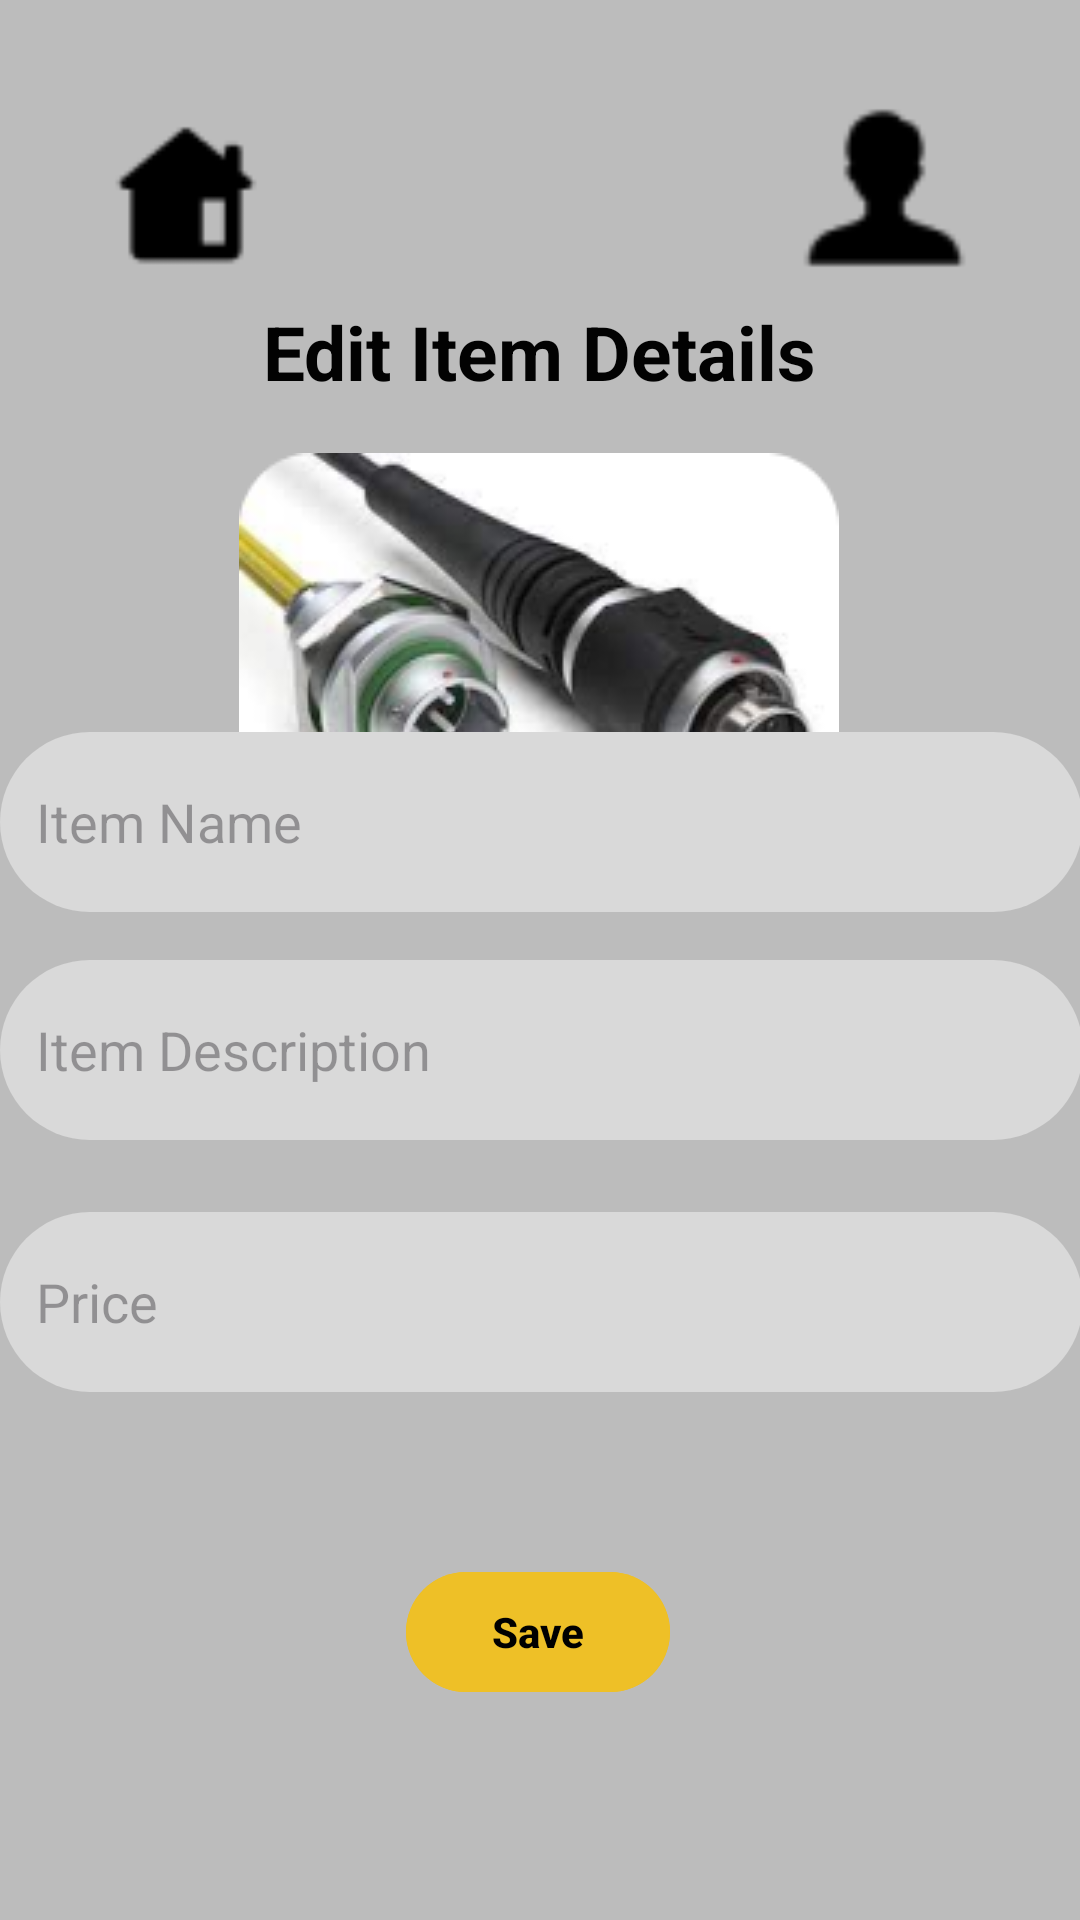

Android layout source for this screen:
<!-- AndroidManifest.xml: application theme Theme.UEEProject -->
<!-- res/layout/edit_item.xml -->
<?xml version="1.0" encoding="utf-8"?>
<androidx.constraintlayout.widget.ConstraintLayout xmlns:android="http://schemas.android.com/apk/res/android"
    xmlns:app="http://schemas.android.com/apk/res-auto"
    android:layout_width="match_parent"
    android:layout_height="match_parent"
    android:background="#BCBCBC">

    <ImageView
        android:id="@+id/imageView3"
        android:layout_width="200dp"
        android:layout_height="150dp"
        app:layout_constraintBottom_toBottomOf="parent"
        app:layout_constraintEnd_toEndOf="parent"
        app:layout_constraintHorizontal_bias="0.497"
        app:layout_constraintStart_toStartOf="parent"
        app:layout_constraintTop_toTopOf="parent"
        app:layout_constraintVertical_bias="0.296"
        app:srcCompat="@drawable/conectors_2" />

    <EditText
        android:id="@+id/editItemName"
        android:layout_width="361dp"
        android:layout_height="60dp"
        android:layout_marginBottom="336dp"
        android:background="@drawable/rounded_edittext_bg"
        android:hint="Item Name"
        android:inputType="text"
        android:padding="12dp"
        app:layout_constraintBottom_toBottomOf="parent"
        app:layout_constraintEnd_toEndOf="parent"
        app:layout_constraintHorizontal_bias="0.54"
        app:layout_constraintStart_toStartOf="parent"
        app:layout_constraintTop_toBottomOf="@+id/imageView3"
        app:layout_constraintVertical_bias="1.0" />

    <EditText
        android:id="@+id/editItemDescription"
        android:layout_width="361dp"
        android:layout_height="60dp"
        android:layout_marginBottom="260dp"
        android:background="@drawable/rounded_edittext_bg"
        android:hint="Item Description"
        android:inputType="text"
        android:padding="12dp"
        app:layout_constraintBottom_toBottomOf="parent"
        app:layout_constraintEnd_toEndOf="parent"
        app:layout_constraintHorizontal_bias="0.54"
        app:layout_constraintStart_toStartOf="parent"
        app:layout_constraintTop_toBottomOf="@+id/editItemName"
        app:layout_constraintVertical_bias="1.0" />

    <EditText
        android:id="@+id/editItemPrice"
        android:layout_width="361dp"
        android:layout_height="60dp"
        android:layout_marginBottom="148dp"
        android:background="@drawable/rounded_edittext_bg"
        android:hint="Price"
        android:inputType="text"
        android:padding="12dp"
        app:layout_constraintBottom_toBottomOf="parent"
        app:layout_constraintEnd_toEndOf="parent"
        app:layout_constraintStart_toStartOf="parent"
        app:layout_constraintTop_toBottomOf="@+id/editItemDescription"
        app:layout_constraintVertical_bias="0.461" />

    <Button
        android:id="@+id/buttonEdit"
        android:layout_width="wrap_content"
        android:layout_height="wrap_content"
        android:backgroundTint="@color/button_yellow"
        android:text="Save"
        android:textColor="@color/button_text_black"
        android:textStyle="bold"
        app:layout_constraintBottom_toBottomOf="parent"
        app:layout_constraintEnd_toEndOf="parent"
        app:layout_constraintHorizontal_bias="0.498"
        app:layout_constraintStart_toStartOf="parent"
        app:layout_constraintTop_toBottomOf="@+id/editItemPrice"
        app:layout_constraintVertical_bias="0.437" />

    <ImageView
        android:id="@+id/home3"
        android:layout_width="78dp"
        android:layout_height="68dp"

        android:src="@drawable/home"
        app:layout_constraintBottom_toBottomOf="parent"
        app:layout_constraintEnd_toEndOf="parent"
        app:layout_constraintHorizontal_bias="0.081"
        app:layout_constraintStart_toStartOf="parent"
        app:layout_constraintTop_toTopOf="parent"
        app:layout_constraintVertical_bias="0.057" />

    <ImageView
        android:id="@+id/user_male3"
        android:layout_width="85dp"
        android:layout_height="78dp"
        android:layout_marginEnd="16dp"
        android:contentDescription="user_male"
        android:src="@drawable/user_male"
        app:layout_constraintBottom_toBottomOf="parent"
        app:layout_constraintEnd_toEndOf="parent"
        app:layout_constraintHorizontal_bias="0.958"
        app:layout_constraintStart_toEndOf="@+id/home3"
        app:layout_constraintTop_toTopOf="parent"
        app:layout_constraintVertical_bias="0.042" />

    <TextView
        android:id="@+id/editItemTitle"
        android:layout_width="324dp"
        android:layout_height="47dp"
        android:text="Edit Item Details"
        android:textAlignment="center"
        android:textColor="#020202"
        android:textSize="25sp"
        android:textStyle="bold"
        app:layout_constraintBottom_toBottomOf="parent"
        app:layout_constraintEnd_toEndOf="parent"
        app:layout_constraintHorizontal_bias="0.494"
        app:layout_constraintStart_toStartOf="parent"
        app:layout_constraintTop_toTopOf="parent"
        app:layout_constraintVertical_bias="0.169" />
</androidx.constraintlayout.widget.ConstraintLayout>
<!-- resources referenced by this layout -->
<resources>
  <color name="button_text_black">#FF000000</color>
  <color name="button_yellow">#EEC027</color>
  <!-- drawable conectors_2: png bitmap (drawable, 33043 bytes) -->
  <!-- drawable home: png bitmap (drawable, 486 bytes) -->
  <!-- drawable rounded_edittext_bg (drawable) -->
  <?xml version="1.0" encoding="utf-8"?>
  <shape xmlns:android="http://schemas.android.com/apk/res/android">
      <solid android:color="#D9D9D9" /> 
      <corners android:radius="110dp" /> 
  </shape>
  <!-- drawable user_male: png bitmap (drawable, 545 bytes) -->
  <style name="Theme.UEEProject" parent="Base.Theme.UEEProject" />
  <style name="Base.Theme.UEEProject" parent="Theme.Material3.DayNight.NoActionBar">
          
          
      </style>
</resources>
